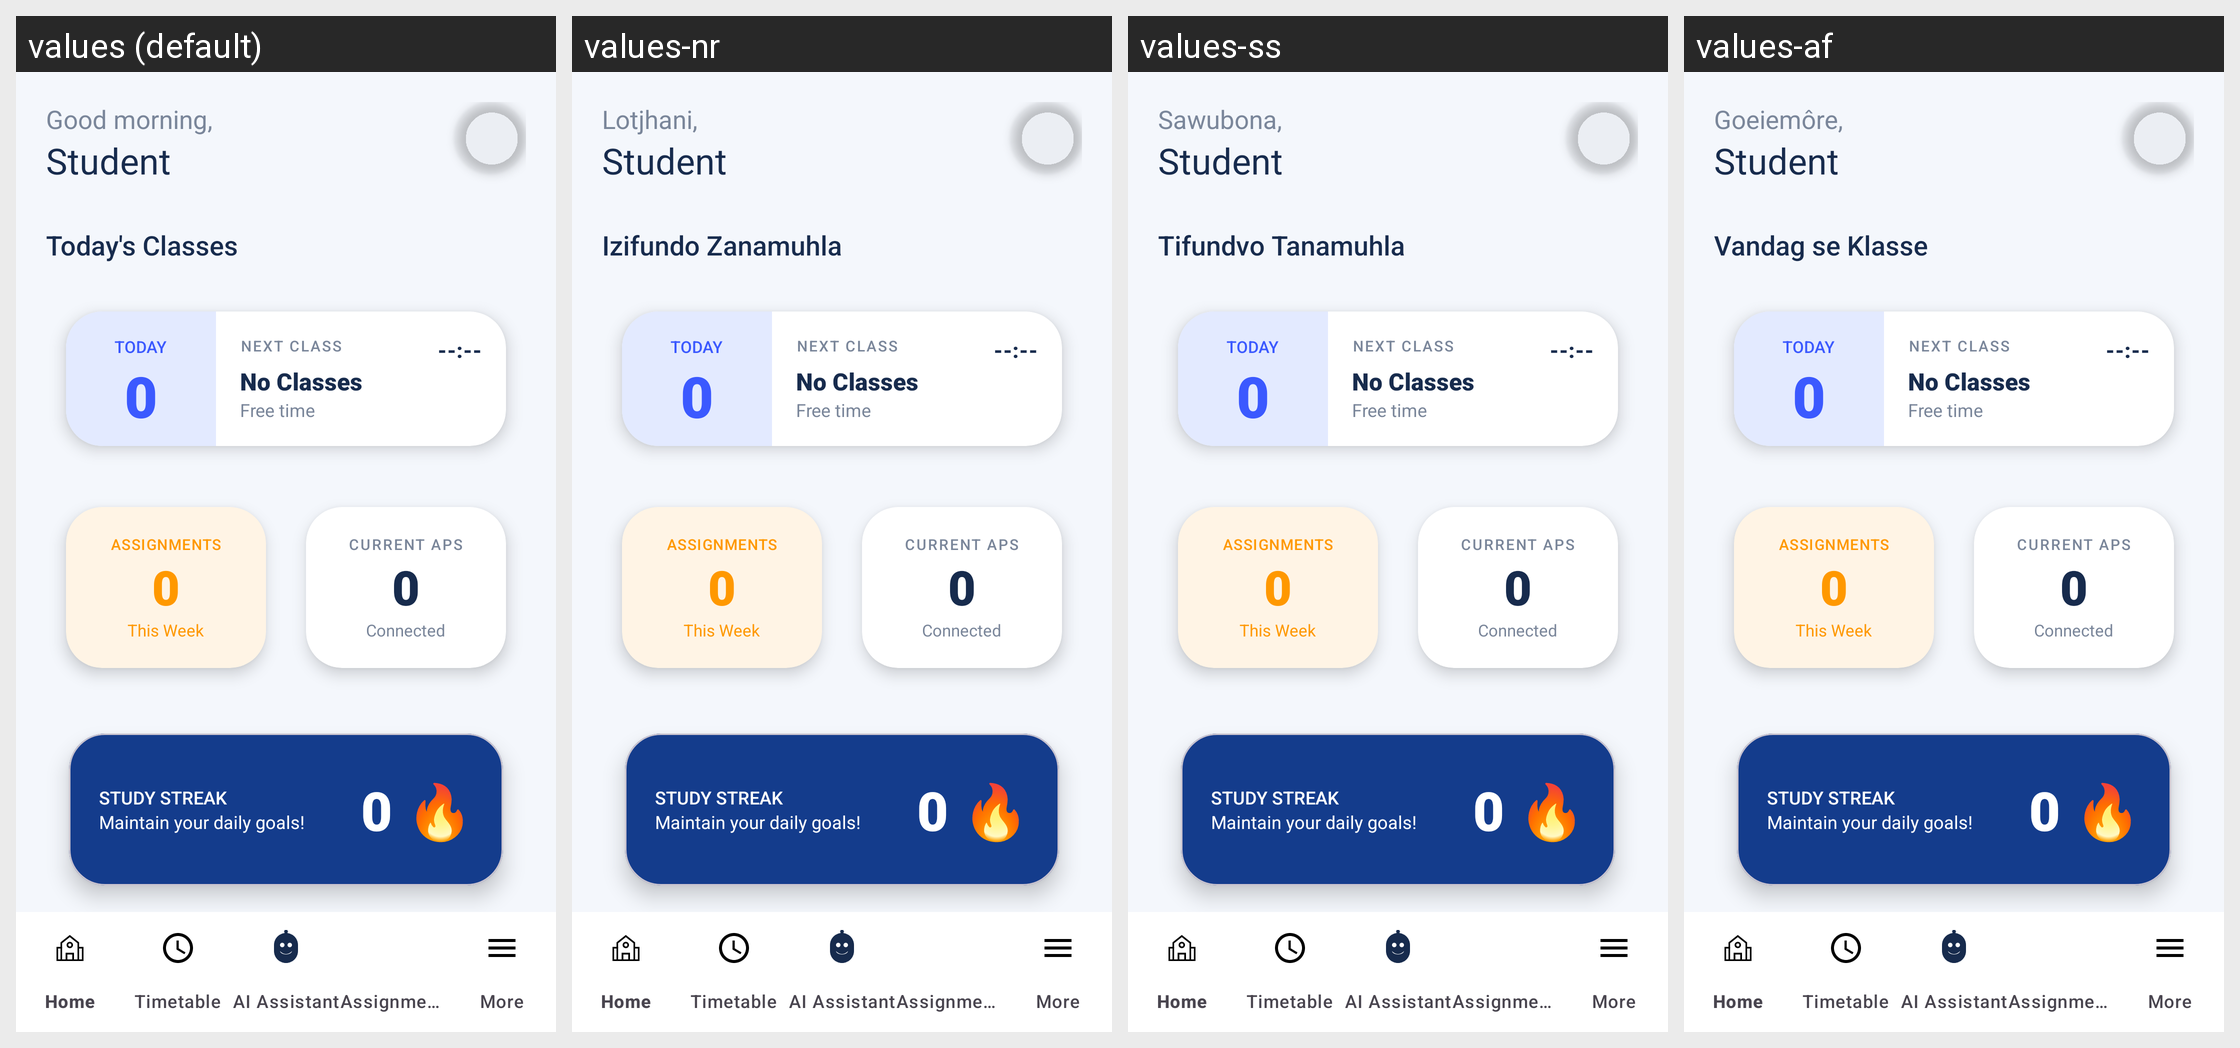

Here is an Android app screen in its default locale and in the app's own translations. Write out the translated-string differences for the strings that appear on this screen.
Android screen res/layout/activity_dashboard.xml rendered under 4 locales, left to right: values (default), values-nr, values-ss, values-af. Device: Nexus 5 (rendered at 1080×1920; each locale shown at half size, 540×960, under a caption strip naming it); theme Theme.MyCampusComp.
Other locales in the repository, not shown: values-nso, values-st, values-tn, values-ts, values-ve, values-xh, values-zu.
Strings drawn on this screen, with the default value and each locale's value (text and hints the layout hard-codes, and strings that could not be matched under every locale, appear in the picture but are not listed):

good_morning
  values: Good morning,
  values-nr: Lotjhani,
  values-ss: Sawubona,
  values-af: Goeiemôre,

todays_classes
  values: Today's Classes
  values-nr: Izifundo Zanamuhla
  values-ss: Tifundvo Tanamuhla
  values-af: Vandag se Klasse

today_caps
  values: TODAY
  values-nr: TODAY  [not translated; the default value is used]
  values-ss: TODAY  [not translated; the default value is used]
  values-af: TODAY  [not translated; the default value is used]

next_class
  values: NEXT CLASS
  values-nr: NEXT CLASS  [not translated; the default value is used]
  values-ss: NEXT CLASS  [not translated; the default value is used]
  values-af: NEXT CLASS  [not translated; the default value is used]

no_classes
  values: No Classes
  values-nr: No Classes  [not translated; the default value is used]
  values-ss: No Classes  [not translated; the default value is used]
  values-af: No Classes  [not translated; the default value is used]

free_time
  values: Free time
  values-nr: Free time  [not translated; the default value is used]
  values-ss: Free time  [not translated; the default value is used]
  values-af: Free time  [not translated; the default value is used]

assignments_caps
  values: ASSIGNMENTS
  values-nr: ASSIGNMENTS  [not translated; the default value is used]
  values-ss: ASSIGNMENTS  [not translated; the default value is used]
  values-af: ASSIGNMENTS  [not translated; the default value is used]

this_week
  values: This Week
  values-nr: This Week  [not translated; the default value is used]
  values-ss: This Week  [not translated; the default value is used]
  values-af: This Week  [not translated; the default value is used]

current_aps
  values: CURRENT APS
  values-nr: CURRENT APS  [not translated; the default value is used]
  values-ss: CURRENT APS  [not translated; the default value is used]
  values-af: CURRENT APS  [not translated; the default value is used]

connected
  values: Connected
  values-nr: Connected  [not translated; the default value is used]
  values-ss: Connected  [not translated; the default value is used]
  values-af: Connected  [not translated; the default value is used]

study_streak
  values: STUDY STREAK
  values-nr: STUDY STREAK  [not translated; the default value is used]
  values-ss: STUDY STREAK  [not translated; the default value is used]
  values-af: STUDY STREAK  [not translated; the default value is used]

maintain_goals
  values: Maintain your daily goals!
  values-nr: Maintain your daily goals!  [not translated; the default value is used]
  values-ss: Maintain your daily goals!  [not translated; the default value is used]
  values-af: Maintain your daily goals!  [not translated; the default value is used]
